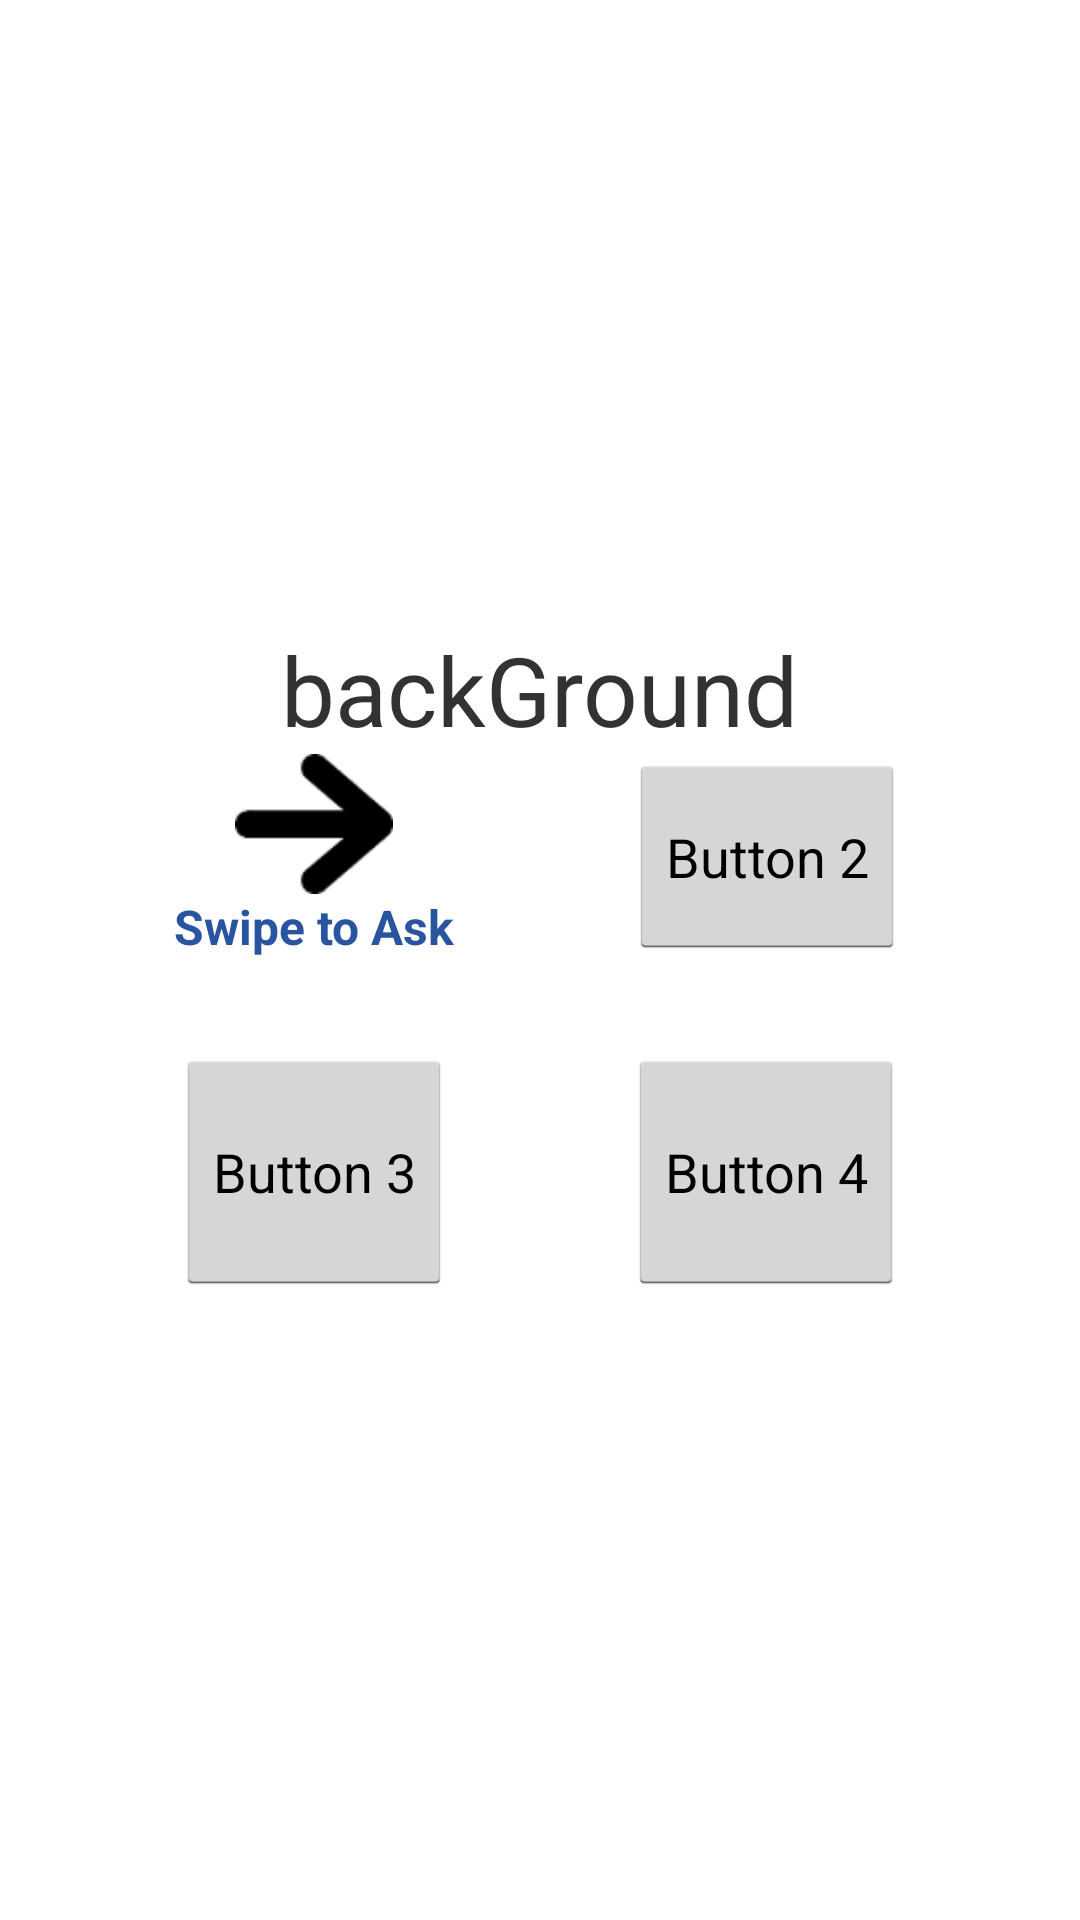

Here is an Android app screen rendered from its layout file. Give the layout XML and the strings, colors and styles it references.
<!-- AndroidManifest.xml: application theme android:Theme.Holo.Light.DarkActionBar -->
<!-- res/layout/mainpage_view.xml -->
<?xml version="1.0" encoding="utf-8"?>
<RelativeLayout xmlns:android="http://schemas.android.com/apk/res/android"
    android:layout_width="fill_parent"
    android:layout_height="fill_parent" >

    <LinearLayout
        android:id="@+id/header"
        android:layout_width="fill_parent"
        android:layout_height="wrap_content"
        android:orientation="vertical"
        android:paddingBottom="5dip"
        android:paddingTop="5dip" >

        <ImageView
            android:layout_width="wrap_content"
            android:layout_height="wrap_content"
            android:layout_marginLeft="10dip"
            android:src="@drawable/ic_launcher" />
    </LinearLayout>

    <GridLayout
        android:id="@+id/gridLayout1"
        android:layout_width="match_parent"
        android:layout_height="wrap_content"
        android:layout_alignParentLeft="true"
        android:layout_centerVertical="true"
        android:columnCount="1" >

        <TextView
            android:layout_gravity="center_horizontal"
            android:text="backGround"
            android:textSize="32dip" />

        <LinearLayout
            android:layout_width="match_parent"
            android:layout_height="wrap_content"
            android:orientation="horizontal" >

            <Space
                android:layout_width="wrap_content"
                android:layout_height="match_parent"
                android:layout_weight="1" />

            <Button
                android:layout_width="wrap_content"
                android:layout_height="wrap_content"
                android:layout_marginBottom="30dp"
                android:drawableTop="@drawable/right1"
                android:textColor="#ff29549f"
                android:textStyle="bold"
                android:textSize="16sp"
                android:background="@null"
                android:text="Swipe to Ask" />

            <Space
                android:layout_width="wrap_content"
                android:layout_height="match_parent"
                android:layout_weight="1" />

            <Button
                android:layout_width="wrap_content"
                android:layout_height="match_parent"
                android:layout_gravity="start"
                android:layout_marginBottom="30dp"
                android:text="Button 2" />

            <Space
                android:layout_width="wrap_content"
                android:layout_height="match_parent"
                android:layout_weight="1" />
        </LinearLayout>

        <LinearLayout
            android:layout_width="match_parent"
            android:layout_height="wrap_content"
            android:orientation="horizontal" >

            <Space
                android:layout_width="wrap_content"
                android:layout_height="match_parent"
                android:layout_weight="1" />

            <Button
                android:layout_width="wrap_content"
                android:layout_height="82dp"
                android:text="Button 3" />

            <Space
                android:layout_width="wrap_content"
                android:layout_height="match_parent"
                android:layout_weight="1" />

            <Button
                android:layout_width="wrap_content"
                android:layout_height="match_parent"
                android:layout_gravity="start"
                android:text="Button 4" />

            <Space
                android:layout_width="wrap_content"
                android:layout_height="match_parent"
                android:layout_weight="1" />
        </LinearLayout>

        <QuickContactBadge
            android:id="@+id/quickContactBadge1"
            android:layout_width="wrap_content"
            android:layout_height="wrap_content"
            android:layout_column="0"
            android:layout_gravity="left|top"
            android:layout_marginBottom="30dp"
            android:layout_row="0" />
    </GridLayout>

</RelativeLayout>
<!-- resources referenced by this layout -->
<resources>
  <!-- drawable right1: png bitmap (drawable-hdpi, 1052 bytes) -->
</resources>
